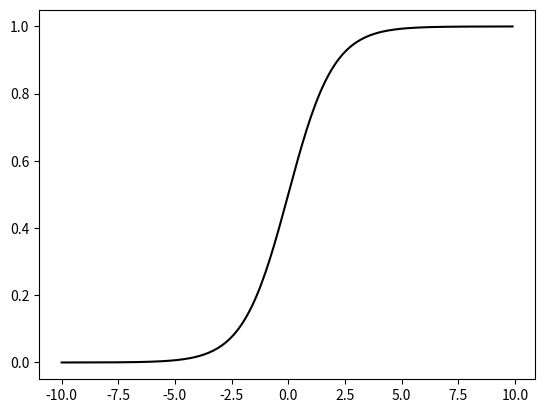

The matplotlib source for this figure:
#sigmoid graph

import numpy as np
from matplotlib import pyplot as plt

def f(x):
    return 1 / (1 + np.exp(-x))

x = np.arange(-10, 10, 0.1)
y = f(x)

print(x)
print(y)

fig, splt = plt.subplots()
splt.plot(x, y, 'k-')
plt.show()